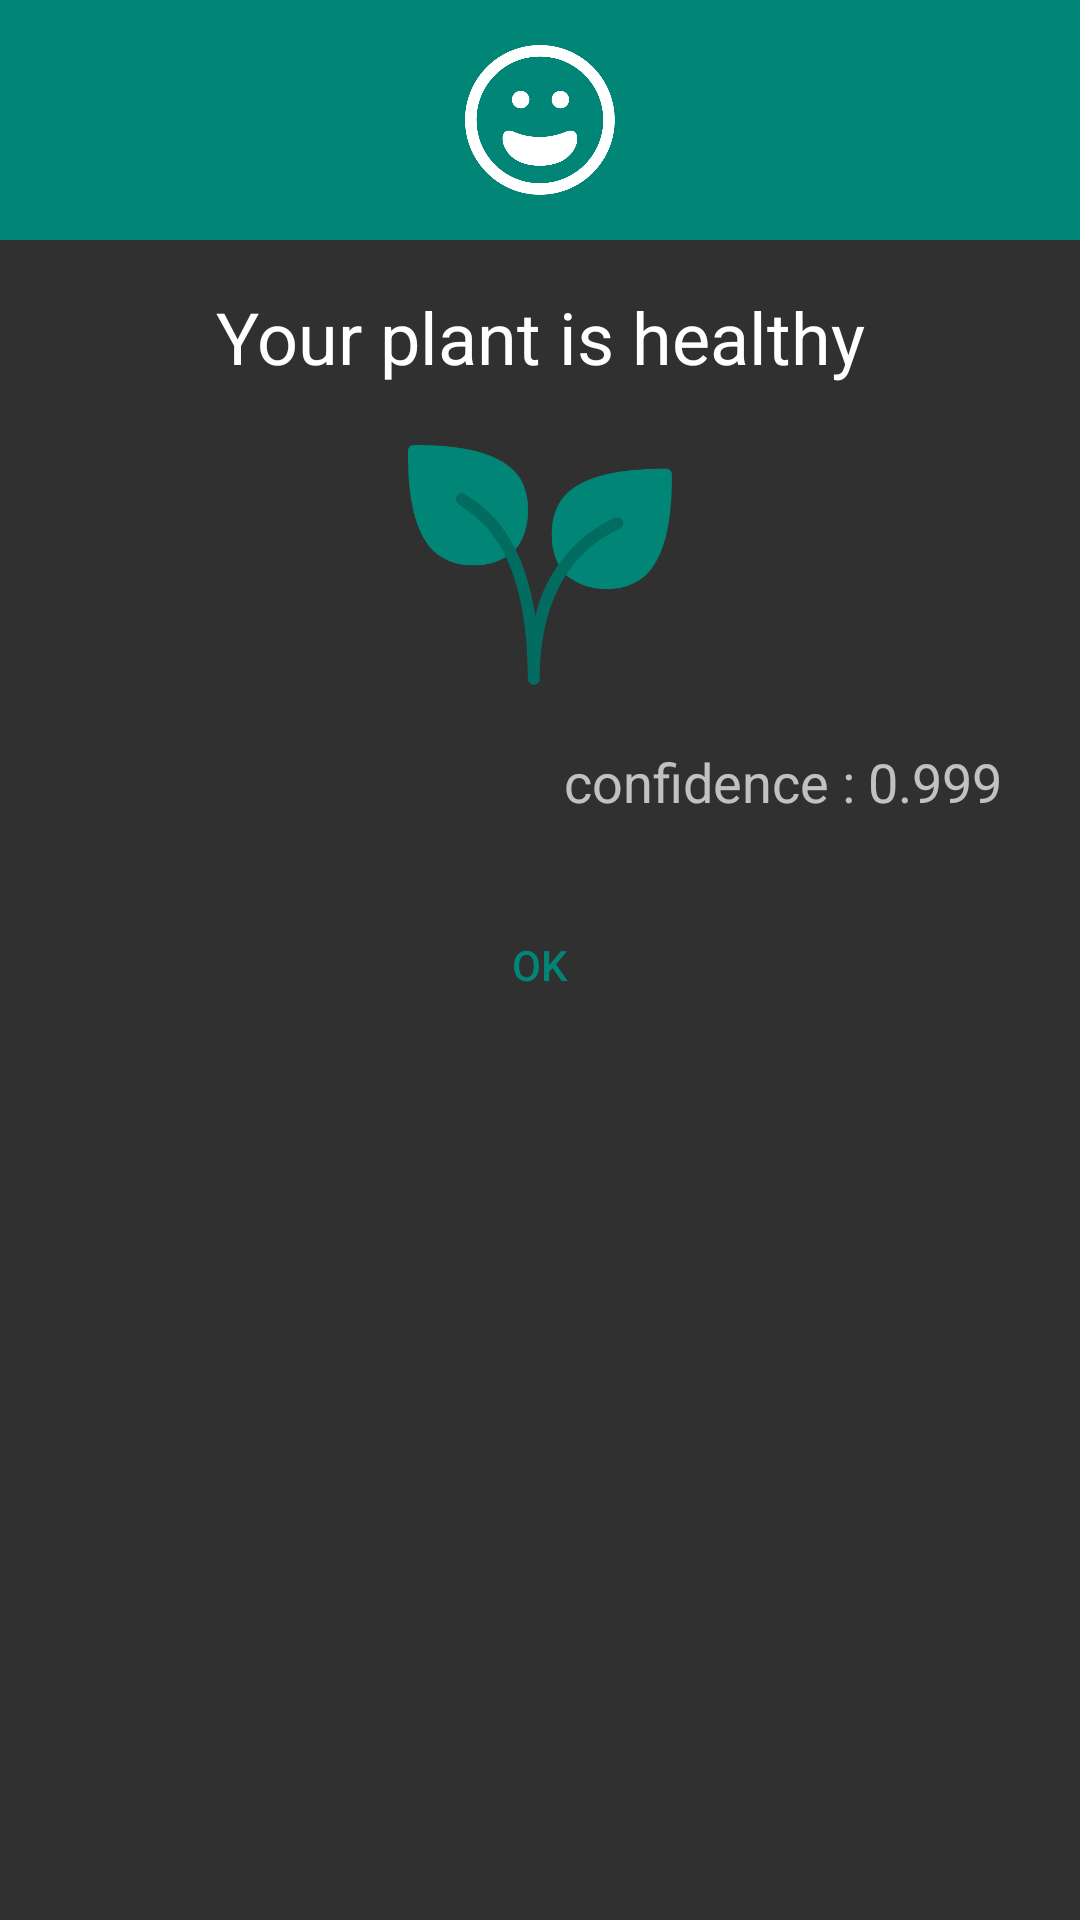

Here is an Android app screen rendered from its layout file. Give the layout XML and the strings, colors and styles it references.
<!-- AndroidManifest.xml: application theme Theme.AppCompat.NoActionBar -->
<!-- res/layout/healthy_layout.xml -->
<?xml version="1.0" encoding="utf-8"?>
<LinearLayout xmlns:android="http://schemas.android.com/apk/res/android"
    android:layout_width="match_parent"
    android:layout_height="match_parent"
    android:orientation="vertical">

    <RelativeLayout
        android:layout_width="match_parent"
        android:layout_height="80dp"
        android:background="@color/colorPrimary">

        <ImageView
            android:layout_width="50dp"
            android:layout_height="50dp"
            android:layout_centerInParent="true"
            android:tint="#FFFFFF"
            android:background="@drawable/happy" />

    </RelativeLayout>

    <LinearLayout
        android:layout_width="match_parent"
        android:layout_height="wrap_content"
        android:orientation="vertical"
        android:padding="16dp">

        <TextView
            android:layout_width="match_parent"
            android:layout_height="wrap_content"
            android:text="Your plant is healthy"
            android:textAlignment="center"
            android:textAppearance="@style/TextAppearance.AppCompat.Headline" />
        <TextView
            android:visibility="gone"
            android:id="@+id/disease"
            android:layout_width="match_parent"
            android:layout_height="wrap_content"
            android:text="Your plant is healthy"
            android:textAlignment="center"
            android:textAppearance="@style/TextAppearance.AppCompat.Headline" />
        <TextView
            android:layout_margin="10dp"
            android:id="@+id/description"
            android:visibility="gone"
            android:layout_width="match_parent"
            android:layout_height="wrap_content"
            android:layout_marginTop="10dp"
            android:text="To see the causes and treatments required for early blight"
            android:textAlignment="center"
            android:textAppearance="@style/TextAppearance.AppCompat.Medium" />
        <ImageView
            android:layout_gravity="center"
            android:id="@+id/descriptionImage"
            android:layout_width="wrap_content"
            android:layout_marginTop="20dp"
            android:layout_height="80dp"
            android:src="@drawable/leaves" />

        <RelativeLayout
            android:layout_margin="10dp"
            android:layout_width="match_parent"
            android:layout_height="wrap_content">
            <LinearLayout
                android:layout_alignParentRight="true"
                android:layout_marginTop="10dp"
                android:layout_width="wrap_content"
                android:layout_height="wrap_content">

                <TextView
                    android:layout_width="wrap_content"
                    android:layout_height="wrap_content"
                    android:textAlignment="center"

                    android:textAppearance="@style/TextAppearance.AppCompat.Medium"
                    android:text="confidence : "/>
                <TextView
                    android:id="@+id/confidence"
                    android:layout_width="wrap_content"
                    android:layout_height="wrap_content"
                    android:text="0.999"
                    android:textAlignment="center"
                    android:textAppearance="@style/TextAppearance.AppCompat.Medium" />
            </LinearLayout>
        </RelativeLayout>

        <Button
            android:id="@+id/buttonOk"
            android:layout_width="200dp"
            android:layout_height="wrap_content"
            android:layout_gravity="center"
            android:layout_marginTop="15dp"

            android:background="@drawable/button_layout"
            android:text="Ok"
            android:textColor="@color/colorPrimary" />

    </LinearLayout>

</LinearLayout>
<!-- resources referenced by this layout -->
<resources>
  <color name="colorPrimary">#008577</color>
  <!-- drawable happy: png bitmap (drawable, 34301 bytes) -->
  <!-- drawable leaves: png bitmap (drawable, 23188 bytes) -->
</resources>
